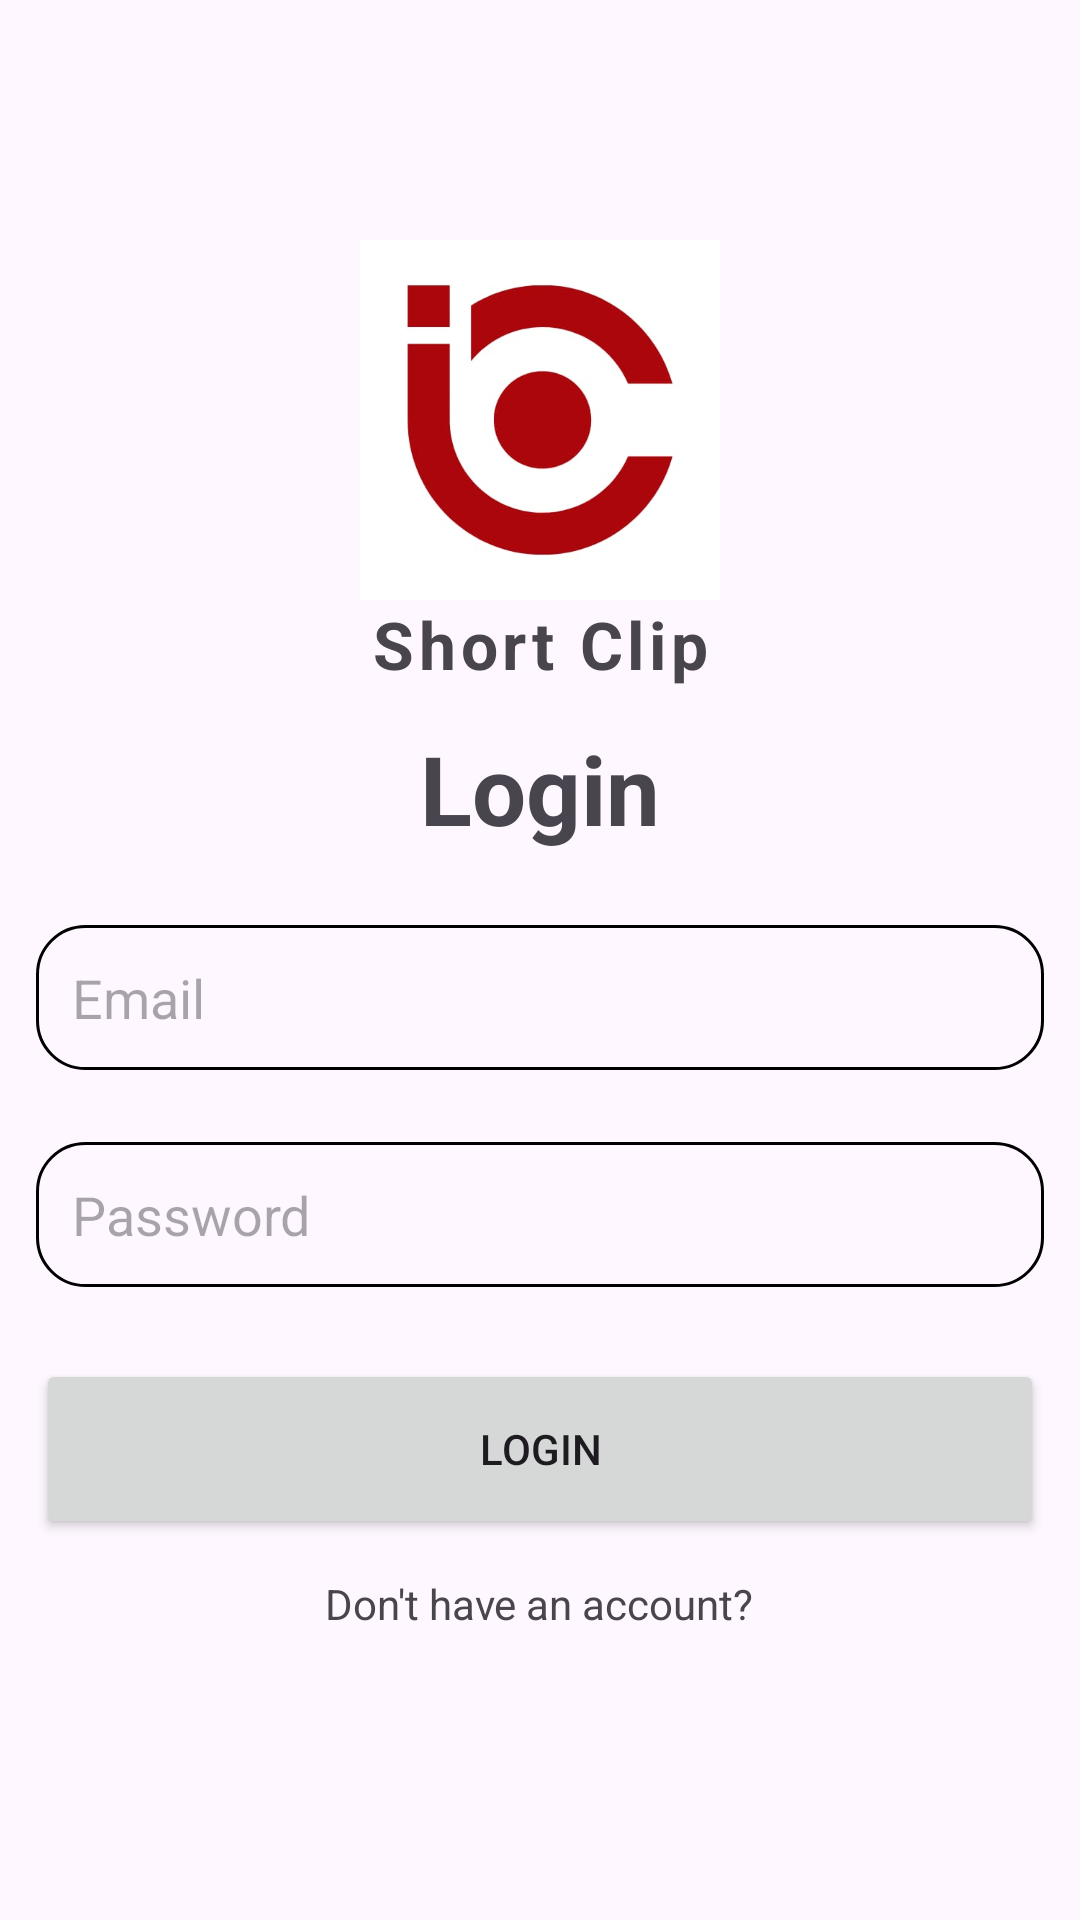

This screen was rendered from an Android layout file. Write that file and the resources it references.
<!-- AndroidManifest.xml: application theme Theme.ShortClip -->
<!-- res/layout/activity_login.xml -->
<?xml version="1.0" encoding="utf-8"?>
<LinearLayout xmlns:android="http://schemas.android.com/apk/res/android"
    xmlns:app="http://schemas.android.com/apk/res-auto"
    xmlns:tools="http://schemas.android.com/tools"
    android:layout_width="match_parent"
    android:layout_height="match_parent"
    android:orientation="vertical"
    android:gravity="center_horizontal"
    android:layout_margin="16dp"
    tools:context=".LoginActivity">

    <ImageView
        android:layout_width="120dp"
        android:layout_height="120dp"
        android:layout_marginTop="80dp"
        android:src="@drawable/logo"/>

    <TextView
        android:layout_width="match_parent"
        android:layout_height="wrap_content"
        android:text="@string/app_name"
        android:gravity="center"
        android:textSize="22sp"
        android:textStyle="bold"
        android:letterSpacing="0.07"/>

    <LinearLayout
        android:layout_width="match_parent"
        android:layout_height="wrap_content"
        android:orientation="vertical"
        android:gravity="center">

        <TextView
            android:layout_width="match_parent"
            android:layout_height="wrap_content"
            android:text="@string/login"
            android:gravity="center"
            android:textStyle="bold"
            android:textSize="32sp"
            android:layout_margin="12dp"/>

        <EditText
            android:id="@+id/email_input"
            android:layout_width="match_parent"
            android:layout_height="wrap_content"
            android:background="@drawable/rounded_corner"
            android:hint="@string/email"
            android:inputType="textEmailAddress"
            android:padding="12dp"
            android:layout_margin="12dp"/>

        <EditText
            android:id="@+id/password_input"
            android:layout_width="match_parent"
            android:layout_height="wrap_content"
            android:background="@drawable/rounded_corner"
            android:hint="@string/password"
            android:inputType="textPassword"
            android:padding="12dp"
            android:layout_margin="12dp"/>

        <Button
            android:id="@+id/submit_button"
            android:layout_width="match_parent"
            android:layout_height="60dp"
            android:text="@string/login"
            android:layout_margin="12dp"
            android:padding="12dp"/>

        <ProgressBar
            android:id="@+id/progress_bar"
            android:layout_width="match_parent"
            android:layout_height="60dp"
            android:layout_margin="12dp"
            android:padding="12dp"
            android:visibility="gone"/>

        <TextView
            android:id="@+id/go_to_signup_btn"
            android:layout_width="wrap_content"
            android:layout_height="match_parent"
            android:text="@string/dont_have_an_account"/>

    </LinearLayout>

</LinearLayout>
<!-- resources referenced by this layout -->
<resources>
  <!-- drawable logo: jpeg bitmap (drawable, 12862 bytes) -->
  <!-- drawable rounded_corner (drawable) -->
  <?xml version="1.0" encoding="utf-8"?>
  <shape xmlns:android="http://schemas.android.com/apk/res/android"
      android:shape="rectangle">
      <corners android:radius="16dp"/>
      <stroke android:width="1dip" android:color="@color/black"/>
  </shape>
  <string name="app_name">Short Clip</string>
  <string name="dont_have_an_account">Don\'t have an account?</string>
  <string name="email">Email</string>
  <string name="login">Login</string>
  <string name="password">Password</string>
  <style name="Theme.ShortClip" parent="Base.Theme.ShortClip" />
  <style name="Base.Theme.ShortClip" parent="Theme.Material3.DayNight.NoActionBar">
          
          <item name="colorPrimary">@color/my_primary</item>
      </style>
  <!-- not gathered from this repository: default colours our renderer supplied (Android Studio template values) -->
  <color name="black">#FF000000</color>
</resources>
